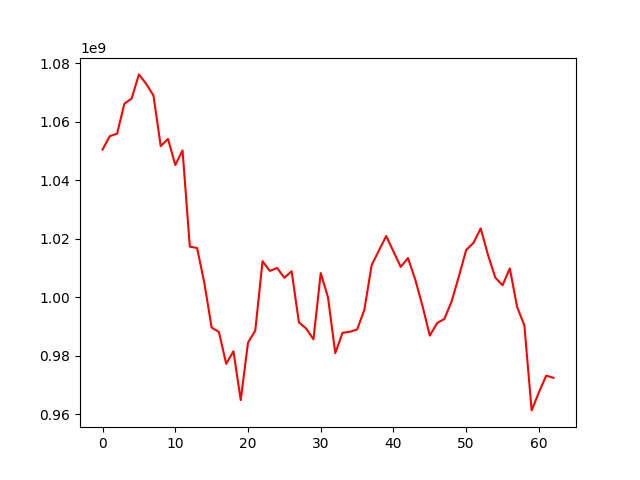

Data behind this chart, as committed beside it:
, 0
0, 1050475703
1, 1055055691
2, 1055902656
3, 1066138205
4, 1067922311
5, 1076178516
6, 1072943776
7, 1068952215
8, 1051632535
9, 1054119941
10, 1045185349
11, 1050160465
12, 1017258426
13, 1016790413
14, 1004803263
15, 989573544
16, 988082936
17, 977171700
18, 981458359
19, 964762638
20, 984411069
21, 988542308
22, 1012254223
23, 1008960189
24, 1009956685
25, 1006610805
26, 1008850312
27, 991334779
28, 989244350
29, 985537517
30, 1008211215
31, 999916687
32, 980812897
33, 987796689
34, 988130928
35, 988902111
36, 995620836
37, 1010924450
38, 1015942632
39, 1020889540
40, 1015599646
41, 1010340506
42, 1013352318
43, 1005949339
44, 996886637
45, 986814770
46, 991110102
47, 992516776
48, 998563899
49, 1007099013
50, 1016129120
51, 1018545430
52, 1023476601
53, 1014393635
54, 1006673118
55, 1004042895
56, 1009808351
57, 996638971
58, 990332117
59, 961235972
... 3 more rows
